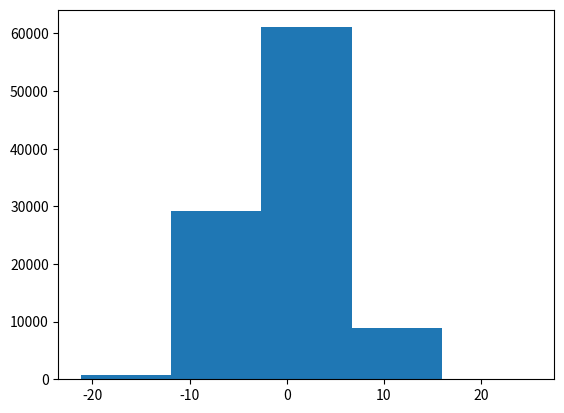

Python code for this plot:
# import numpy
# from scipy import stats

# a = [99, 86, 87, 88, 111, 86, 103, 87, 94, 78, 77, 85, 86]
# b = numpy.mean(a)
# print(b)

# c = numpy.median(a)
# print(c)

# d = stats.mode(a)
# print(d)

# import numpy

# a = [86, 87, 88, 86, 87, 85, 86]
# b = numpy.std(a)
# print(b)

# c = [32, 111, 138, 28, 59, 77, 97]
# d = numpy.std(c)
# print(d)

# e = numpy.var(c)
# print(e)

# import numpy

# a = [5, 31, 43, 48, 50, 41, 7, 11, 15, 39, 80, 82, 32, 2, 8, 6, 25, 36, 27, 61, 31]
# b = numpy.percentile(a, 75)
# print(b)

# c = numpy.percentile(a, 90)
# print(c)

import numpy
import matplotlib.pyplot as plt

a = numpy.random.normal(0.0, 5.0, 100000)

plt.hist(a, 5)
plt.show()